Run: headless pygame with SDL's dummy video driver; simulated clock (each Clock.tick advances the game by its frame time, no real sleeping); random seed 0; keys injected as events and as key.get_pressed() state; mouse plan: one left click at the window centre at the start of phase 2, then a move to the lower-right quarter at the start of phase 3.
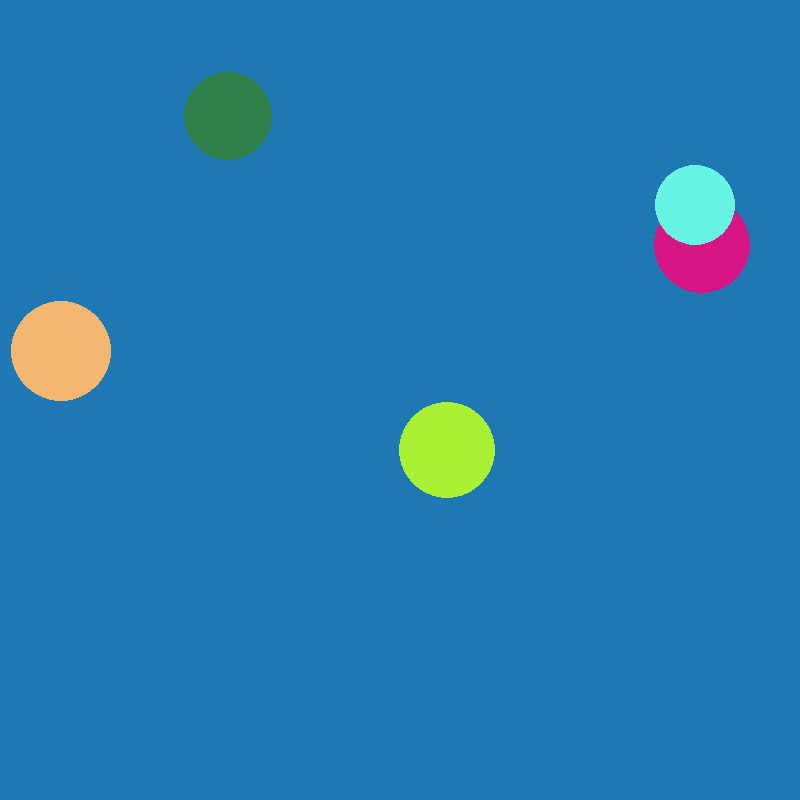
Frame 1 of 4 · flips 1–60 · no input
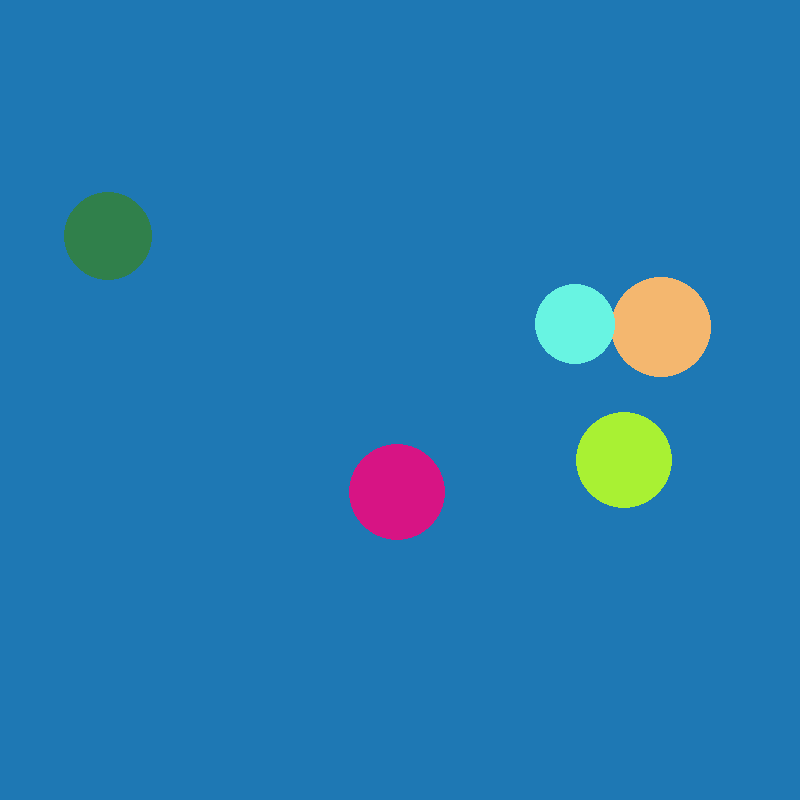
Frame 2 of 4 · flips 61–180 · clicked the window centre · tapped SPACE, RETURN · held RIGHT (→), D
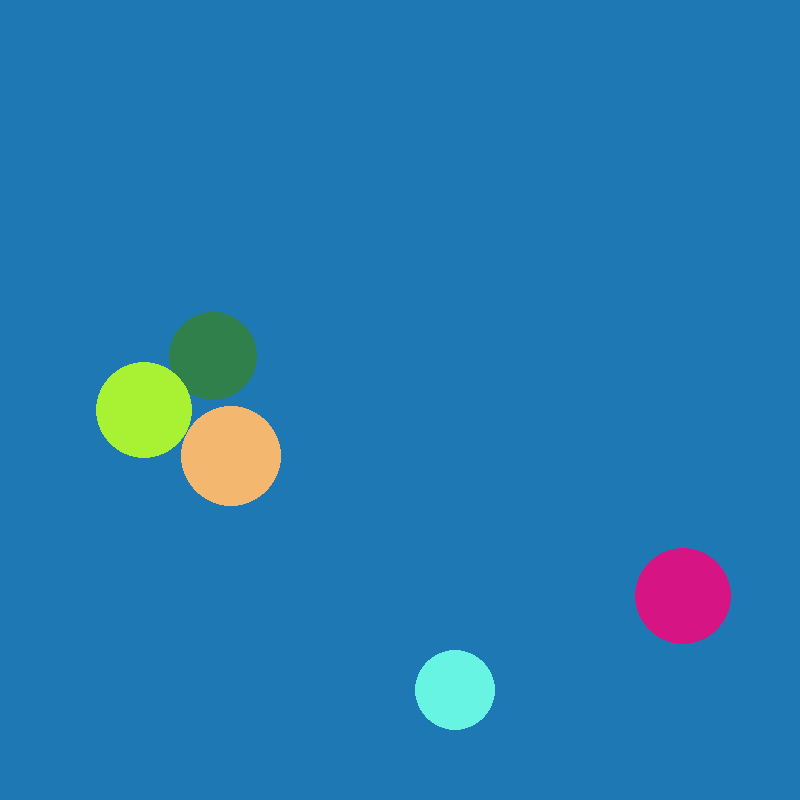
Frame 3 of 4 · flips 181–300 · moved the mouse to the lower-right quarter · held DOWN (↓), S
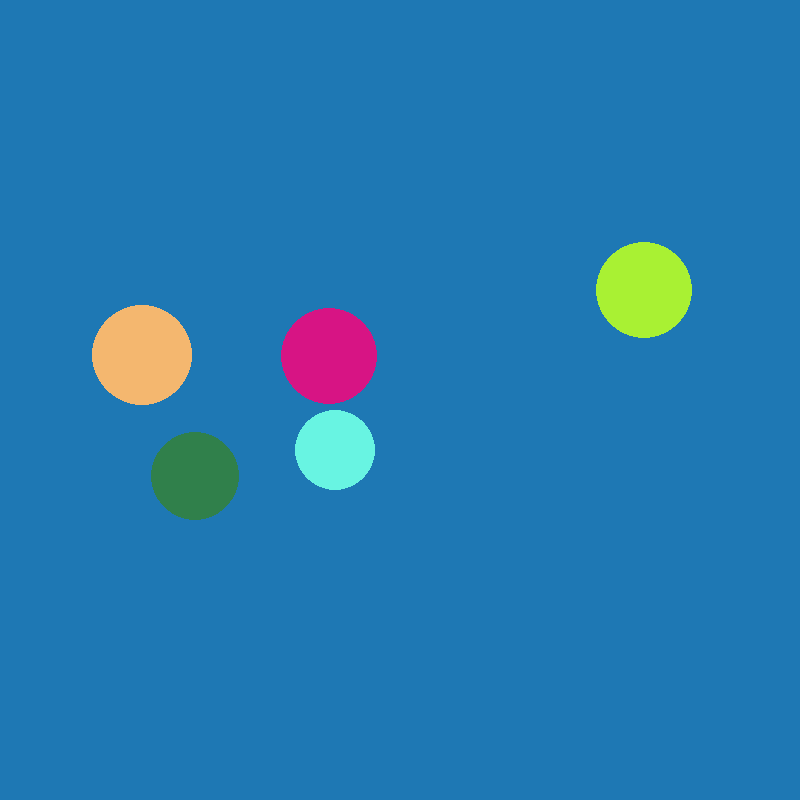
Frame 4 of 4 · flips 301–420 · held LEFT (←), A, UP (↑), W

The pygame program that drew these frames:

import pygame

from math import *
from random import *

# Шарики на экране
BUBBLES = [];
SCREENSIZE = 800;
MINRADIOUS = 20;
MAXRADIOUS = 50;
MINSPEED = 1;
MAXSPEED = 40;
LEVEL = 1;
POINTS = 0;
STARTTIME = 2000;
TEMPTIME = STARTTIME;

# Создание шарика
def createRandomBubble():
    global BUBBLES;
    
    tempXPosition = randint(0, SCREENSIZE);
    tempYPosition = randint(0, SCREENSIZE);
    tempRadious = randint(MINRADIOUS, MAXRADIOUS);
    tempColor = (randint(0, 256), randint(0, 256), randint(0, 256))
    tempXSteps = randint(-MAXSPEED, MAXSPEED)
    tempYSteps = randint(-MAXSPEED, MAXSPEED)
    
    BUBBLES.append([tempXPosition, tempYPosition, tempRadious, tempColor, tempXSteps, tempYSteps]);

# Изменение позиции шарика
def makeStepBubble():
    global BUBBLES, MINSPEED, MAXSPEED;
    for i in range(len(BUBBLES)):
        #print(BUBBLES[i])
        tempXPosition = BUBBLES[i][0];
        tempYPosition = BUBBLES[i][1];
        tempRadious =   BUBBLES[i][2];
        tempColor =     BUBBLES[i][3];
        tempXSteps =    BUBBLES[i][4];
        tempYSteps =    BUBBLES[i][5];
        
        if (tempXPosition + tempXSteps - tempRadious <= 0):
            tempXSteps = randint(MINSPEED, MAXSPEED)
        if (tempYPosition + tempYSteps - tempRadious <= 0):
            tempYSteps = randint(MINSPEED, MAXSPEED)
        if (tempXPosition + tempXSteps + tempRadious >= SCREENSIZE):
            tempXSteps = randint(-MAXSPEED, -MINSPEED)
        if (tempYPosition + tempYSteps + tempRadious >= SCREENSIZE):
            tempYSteps = randint(-MAXSPEED, -MINSPEED)

        newXPosition = tempXPosition + tempXSteps;
        newYPosition = tempYPosition + tempYSteps;
        
        BUBBLES[i] = [newXPosition, newYPosition, BUBBLES[i][2], tempColor, tempXSteps, tempYSteps];
    
# Отрисовка шариков на экране
def drawBubbles():
    global BUBBLES;
    for i in range(len(BUBBLES)):
        tempXPosition = BUBBLES[i][0];
        tempYPosition = BUBBLES[i][1];
        tempRadious =   BUBBLES[i][2];
        tempColor =     BUBBLES[i][3];
        pygame.draw.circle(gameDisplay, tempColor, (BUBBLES[i][0], BUBBLES[i][1]), BUBBLES[i][2])

# Нахождение дистанции между точками
def distanceBetweenPoints(tempXPosition, tempYPosition, mouseButtonDownX, mouseButtonDownY):
    answer = sqrt((tempXPosition - mouseButtonDownX) ** 2 + (tempYPosition - mouseButtonDownY) ** 2);
    return answer;

# Проверка нахождения клика внутри круга
def checkInBubble(tempRadious, tempXPosition, tempYPosition, mouseButtonDownX, mouseButtonDownY):
    if distanceBetweenPoints(tempXPosition, tempYPosition, mouseButtonDownX, mouseButtonDownY) < tempRadious:
        return 1;
    return 0;

# Проверка и удаление шариков
def deleteBubble(positions):
    global BUBBLES, POINTS;
    mouseButtonDownX = positions[0];
    mouseButtonDownY = positions[1];
    
    newBubbles = [];
    for i in range(len(BUBBLES)):
        tempXPosition = BUBBLES[i][0];
        tempYPosition = BUBBLES[i][1];
        tempRadious =   BUBBLES[i][2];
        tempColor =     BUBBLES[i][3];
        
        if (checkInBubble(tempRadious, tempXPosition, tempYPosition, mouseButtonDownX, mouseButtonDownY) == 0):
            newBubbles.append(BUBBLES[i]);
            
    POINTS += len(BUBBLES) - len(newBubbles);
    BUBBLES = newBubbles;
    
# Проверка уровня и количества очков
def checkUpLevel():
    global BUBBLES, LEVEL, STARTTIME, TEMPTIME;
    
    
    if (len(BUBBLES) == 0):
        LEVEL += 1;
        TEMPTIME = STARTTIME;
        for i in range(LEVEL * 5):
            createRandomBubble();
        
# Обновление времени
def updateTime():
    global TEMPTIME;
    TEMPTIME -= 2;
    
crashed = False

# Проверка времени на истечени
def checkUpTimeAndPoints():
    global TEMPTIME, crashed;
    if (TEMPTIME // 100 < 1):
        crashed = True;
        
gameDisplay = pygame.display.set_mode((SCREENSIZE,SCREENSIZE))

clock = pygame.time.Clock()

for i in range(LEVEL * 5):
    createRandomBubble();

while not crashed:

    for event in pygame.event.get():
        if event.type == pygame.QUIT:
            crashed = True
        if event.type == pygame.MOUSEBUTTONDOWN:
            deleteBubble(event.pos);
        
    pygame.display.set_caption('Level: ' + str(LEVEL) + ' | Points: ' + str(POINTS) + ' | Time: ' + str(TEMPTIME // 100))
    
    updateTime();
    checkUpTimeAndPoints();
    checkUpLevel();
    makeStepBubble();
    drawBubbles();
    
    pygame.display.update()
    gameDisplay.fill((30,120,180))
    clock.tick(40000)
    
pygame.init()
quit()
